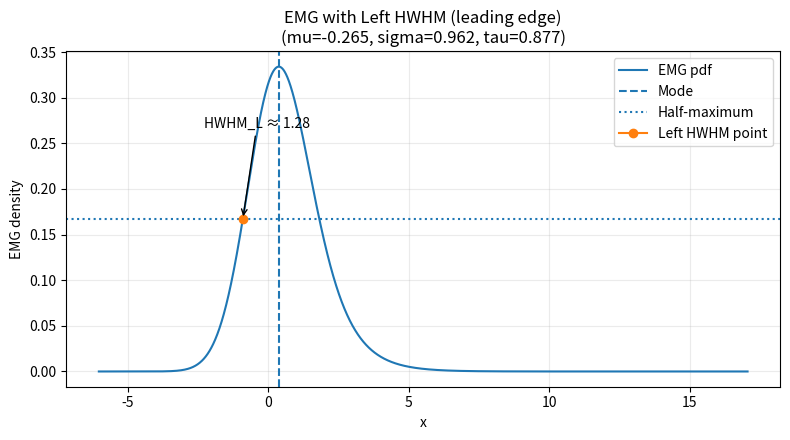

This figure's Python source:
"""
EMG_halfwidth.py -- mode and leading-edge half-maximum point of an
exponentially modified Gaussian, found numerically (scipy minimize_scalar
for the mode, brentq for the half-maximum crossing). Used by
arrivaltimes_stacked_v56_9.py to define per-channel arrival times.

Author: Victor Pop
"""
import numpy as np
import matplotlib.pyplot as plt
from pathlib import Path
from scipy.special import erfc
from scipy.optimize import minimize_scalar, brentq
import argparse

# ---------- EMG math ----------
def emg_pdf(x, mu, sigma, tau):
    lam = 1.0 / tau
    z = (mu + (lam * sigma**2) - x) / (np.sqrt(2) * sigma)
    return 0.5 * lam * np.exp(lam*(mu - x) + 0.5*(lam*sigma)**2) * erfc(z)

def emg_left_hwhm(mu, sigma, tau):
    """Return mode, f_mode, left crossing x_left, and left half-width only."""
    def neglogpdf(x):
        fx = emg_pdf(x, mu, sigma, tau)
        return np.inf if fx <= 0 else -np.log(fx)

    # Find the mode (peak) numerically
    width = 10.0 * max(sigma, tau)
    res = minimize_scalar(neglogpdf, bounds=(mu - width, mu + width), method='bounded')
    x_mode = res.x
    f_mode = emg_pdf(x_mode, mu, sigma, tau)
    half = 0.5 * f_mode

    # Solve f(x) = half only on the LEFT of the mode
    def g(x): return emg_pdf(x, mu, sigma, tau) - half

    L_lo, L_hi = x_mode - width, x_mode - 1e-9
    for _ in range(5):
        if g(L_lo) < 0 and g(L_hi) > 0:
            break
        L_lo -= width

    x_left = brentq(g, L_lo, L_hi)
    HWHM_left = x_mode - x_left
    return dict(x_mode=x_mode, f_mode=f_mode, x_left=x_left, HWHM_left=HWHM_left)

# ---------- Randomization ----------
def random_emg_params(seed=None,
                      mu_range=(-2.0, 2.0),
                      sigma_range=(0.3, 2.0),
                      tau_range=(0.3, 5.0)):
    """Draw a random (mu, sigma, tau). sigma and tau ~ log-uniform."""
    rng = np.random.default_rng(seed)
    mu = rng.uniform(*mu_range)
    sigma = np.exp(rng.uniform(np.log(sigma_range[0]), np.log(sigma_range[1])))
    tau   = np.exp(rng.uniform(np.log(tau_range[0]),   np.log(tau_range[1])))
    return mu, sigma, tau

# ---------- Plotting ----------
def plot_emg_with_left_hwhm(mu, sigma, tau, save_path=None, show=True):
    stats = emg_left_hwhm(mu, sigma, tau)

    # x-range scaled to parameters
    span = 12 * max(sigma, tau)
    x = np.linspace(mu - 0.5*span, mu + 1.5*span, 2400)
    y = emg_pdf(x, mu, sigma, tau)

    fig, ax = plt.subplots(figsize=(8, 4.5))
    ax.plot(x, y, label="EMG pdf")
    ax.axvline(stats["x_mode"], linestyle="--", label="Mode")
    ax.axhline(0.5*stats["f_mode"], linestyle=":", label="Half-maximum")

    # Left half-maximum point only
    ax.plot([stats["x_left"]], [0.5*stats["f_mode"]], marker="o", label="Left HWHM point")

    ax.annotate(f"HWHM_L ≈ {stats['HWHM_left']:.3g}",
                xy=(stats["x_left"], 0.5*stats["f_mode"]),
                xytext=(stats["x_mode"] - 0.6*(stats["x_mode"]-stats["x_left"]), 0.8*stats["f_mode"]),
                arrowprops=dict(arrowstyle="->"), ha="center")

    ax.set_xlabel("x")
    ax.set_ylabel("EMG density")
    ax.set_title(f"EMG with Left HWHM (leading edge)\n"
                 f"(mu={mu:.3g}, sigma={sigma:.3g}, tau={tau:.3g})")
    ax.legend(loc="best")
    ax.grid(True, alpha=0.25)
    plt.tight_layout()

    if save_path is not None:
        save_path = Path(save_path)
        save_path.parent.mkdir(parents=True, exist_ok=True)  # Windows-safe
        plt.savefig(save_path, dpi=160)
        print(f"Saved to: {save_path.resolve()}")
    if show:
        plt.show()
    plt.close(fig)

    return stats

# ---------- CLI / main ----------
if __name__ == "__main__":
    parser = argparse.ArgumentParser(description="Random EMG left half-width demo")
    parser.add_argument("--n", type=int, default=1, help="number of random plots to generate")
    parser.add_argument("--seed", type=int, default=None, help="random seed")
    parser.add_argument("--save_dir", type=str, default=None,
                        help="directory to save PNGs; if omitted, just shows the plots")
    args = parser.parse_args()

    rng = np.random.default_rng(args.seed)
    for i in range(args.n):
        mu, sigma, tau = random_emg_params(seed=rng.integers(0, 2**31-1))
        save_path = None
        if args.save_dir:
            save_path = Path(args.save_dir) / f"emg_left_hwhm_{i+1:03d}.png"
        stats = plot_emg_with_left_hwhm(mu, sigma, tau, save_path=save_path, show=(args.save_dir is None))
        print(f"Run {i+1}: mu={mu:.4g}, sigma={sigma:.4g}, tau={tau:.4g}, "
              f"HWHM_L={stats['HWHM_left']:.4g}, x_mode={stats['x_mode']:.4g}, x_left={stats['x_left']:.4g}")
